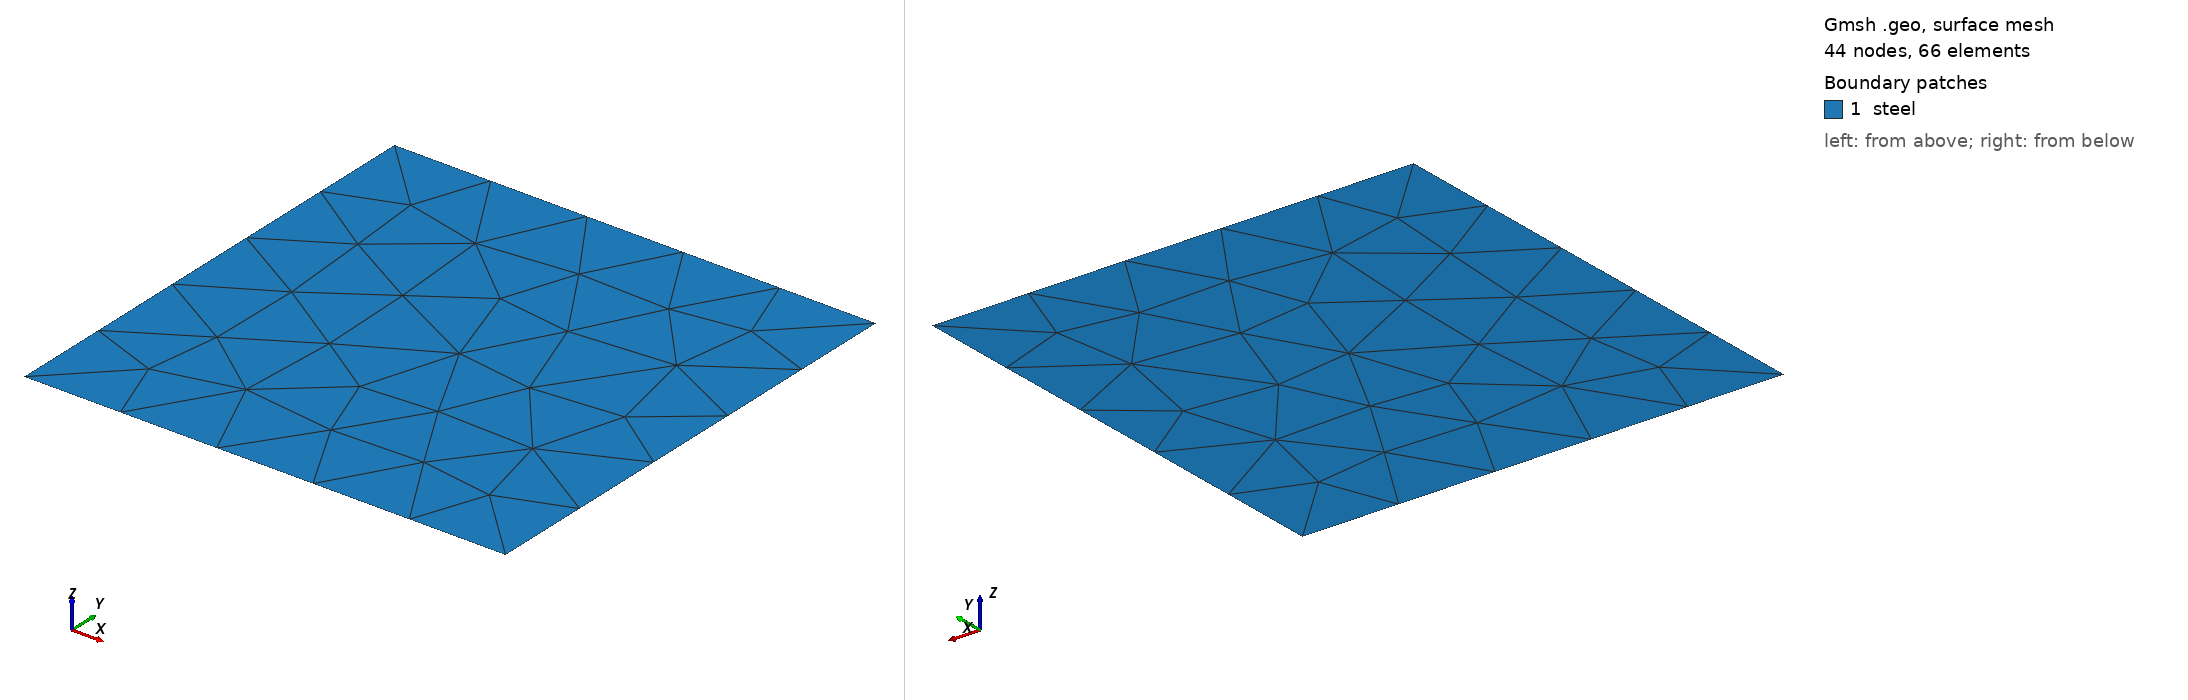

Gmsh geometry script, surface-meshed: 44 nodes, 66 surface elements. Boundary patches (legend numbers): 1 steel. Left view from above one corner, right view from below the opposite corner. Legend entries are the model's physical surfaces. The drawing asked Gmsh for element sizes between 1% and 20% of the model's largest extent; the script's own settings can give other sizes.

=== square.geo (drawn) ===
// Mesh size
h  = 0.005;

// Dimensions of the square
Lx = 0.01;
Ly = 0.01;

// ------------------------------------------
// Geometry
// ------------------------------------------
Point(1) = { 0.0, 0.0, 0.0, h};
Point(2) = { Lx,  0.0, 0.0, h};
Point(3) = { Lx,  Ly, 0.0,  h};
Point(4) = { 0.0, Ly, 0.0,  h};

Line(1) = {1, 2};
Line(2) = {2, 3};
Line(3) = {3, 4};
Line(4) = {4, 1};

Line Loop(1) = {1:4};

Plane Surface(1) = {1};

Physical Surface("steel") = {1};
Physical Line("Fixed_y")  = {1};
Physical Line("Fixed_x")  = {4};
Physical Line("Traction") = {2};
Physical Line("Free")     = {3};
